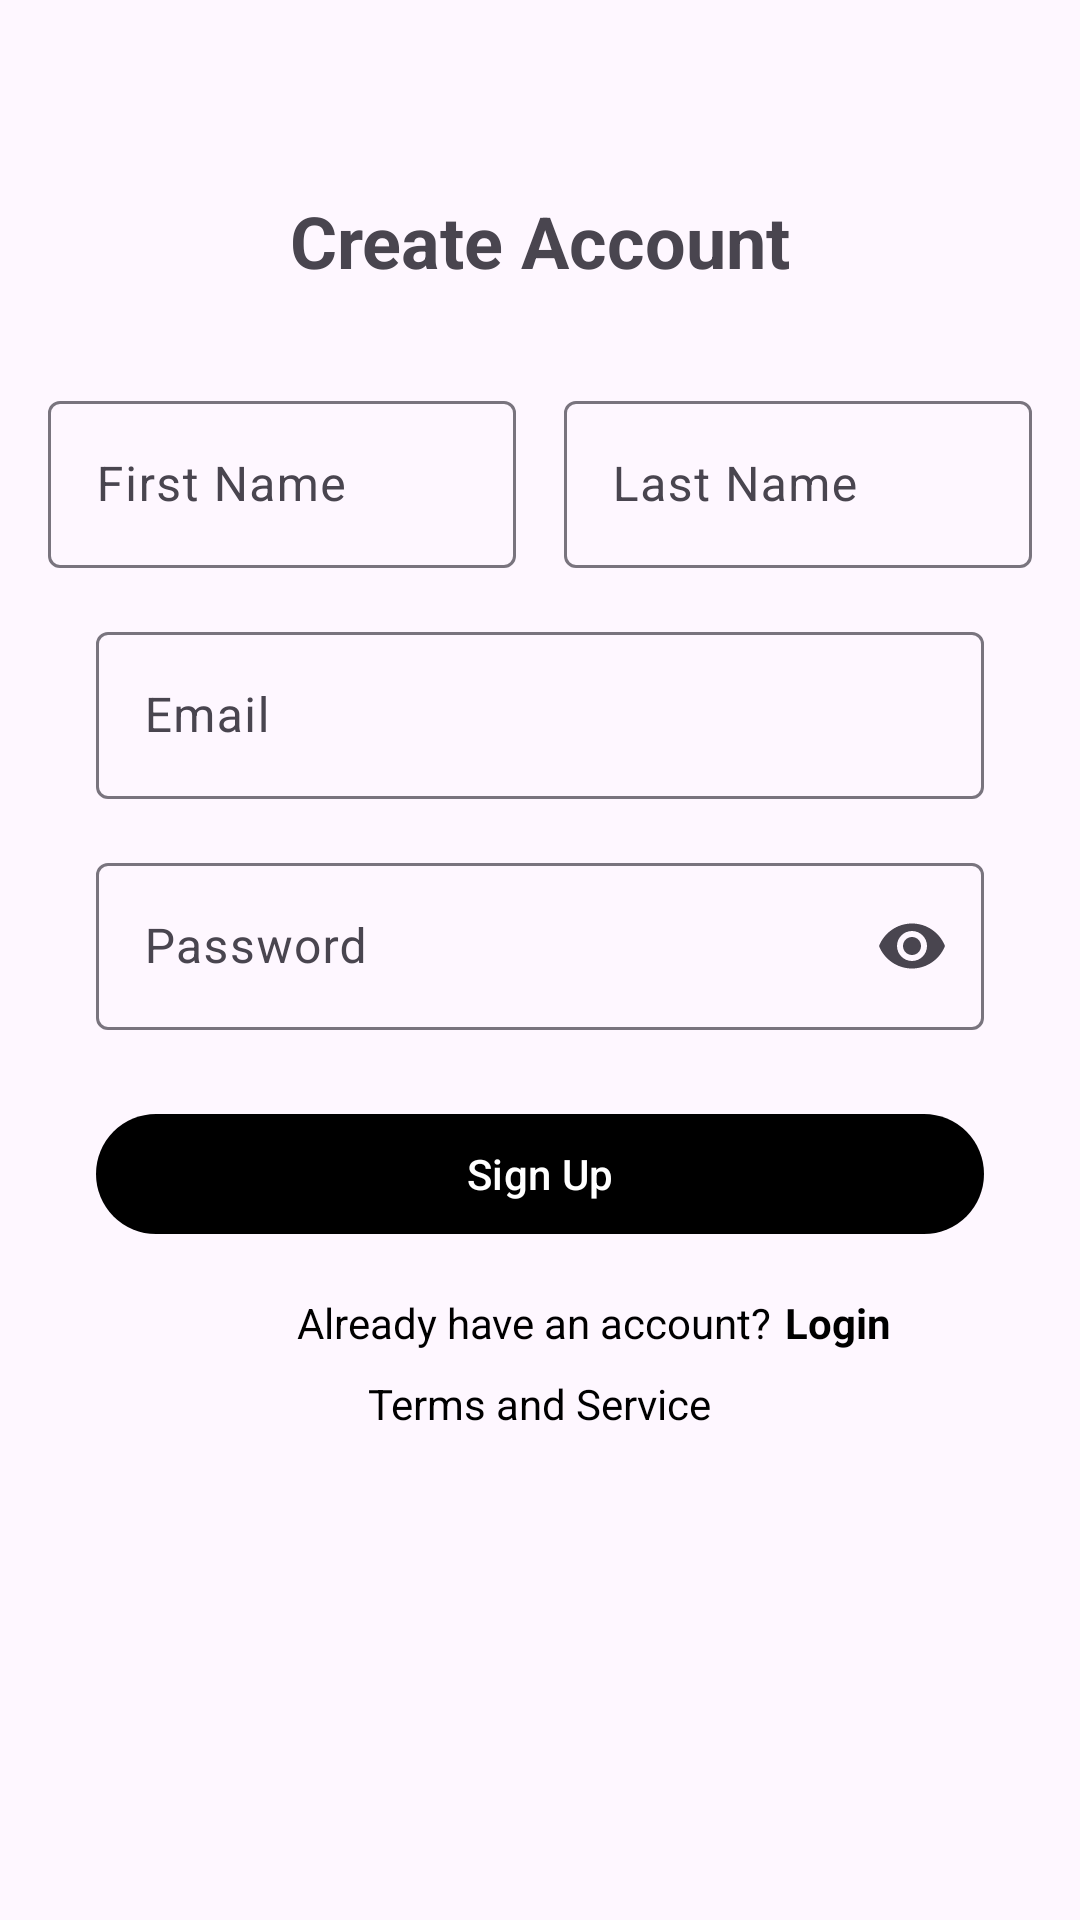

Android layout source for this screen:
<!-- AndroidManifest.xml: application theme Theme.Cookmate -->
<!-- res/layout/activity_sign_up.xml -->
<?xml version="1.0" encoding="utf-8"?>
<androidx.constraintlayout.widget.ConstraintLayout xmlns:android="http://schemas.android.com/apk/res/android"
    xmlns:app="http://schemas.android.com/apk/res-auto"
    xmlns:tools="http://schemas.android.com/tools"
    android:id="@+id/main"
    android:layout_width="match_parent"
    android:layout_height="match_parent"
    tools:context=".ui.signup.SignUpActivity">

    
    <TextView
        android:id="@+id/signupTitle"
        android:layout_width="wrap_content"
        android:layout_height="wrap_content"
        android:text="@string/create_account"
        android:textSize="24sp"
        android:textStyle="bold"
        app:layout_constraintTop_toTopOf="parent"
        app:layout_constraintStart_toStartOf="parent"
        app:layout_constraintEnd_toEndOf="parent"
        android:layout_marginTop="64dp" />

    
    <com.google.android.material.textfield.TextInputLayout
        android:id="@+id/firstNameInputLayout"
        style="@style/Widget.Material3.TextInputLayout.OutlinedBox"
        android:layout_width="0dp"
        android:layout_height="wrap_content"
        android:layout_marginStart="16dp"
        android:layout_marginEnd="8dp"
        android:hint="@string/First_Name"
        app:layout_constraintTop_toBottomOf="@id/signupTitle"
        app:layout_constraintStart_toStartOf="parent"
        app:layout_constraintEnd_toStartOf="@id/lastNameInputLayout"
        android:layout_marginTop="32dp">

        <com.google.android.material.textfield.TextInputEditText
            android:id="@+id/firstNameField"
            android:layout_width="match_parent"
            android:layout_height="wrap_content"
            android:inputType="textPersonName" />
    </com.google.android.material.textfield.TextInputLayout>

    
    <com.google.android.material.textfield.TextInputLayout
        android:id="@+id/lastNameInputLayout"
        style="@style/Widget.Material3.TextInputLayout.OutlinedBox"
        android:layout_width="0dp"
        android:layout_height="wrap_content"
        android:layout_marginStart="8dp"
        android:layout_marginEnd="16dp"
        android:hint="@string/Last_Name"
        app:layout_constraintTop_toBottomOf="@id/signupTitle"
        app:layout_constraintStart_toEndOf="@id/firstNameInputLayout"
        app:layout_constraintEnd_toEndOf="parent"
        android:layout_marginTop="32dp">

        <com.google.android.material.textfield.TextInputEditText
            android:id="@+id/lastNameField"
            android:layout_width="match_parent"
            android:layout_height="wrap_content"
            android:inputType="textPersonName" />
    </com.google.android.material.textfield.TextInputLayout>

    
    <com.google.android.material.textfield.TextInputLayout
        android:id="@+id/emailInputLayout"
        style="@style/Widget.Material3.TextInputLayout.OutlinedBox"
        android:layout_width="0dp"
        android:layout_height="wrap_content"
        android:layout_marginStart="32dp"
        android:layout_marginEnd="32dp"
        android:layout_marginTop="16dp"
        android:hint="@string/Email"
        app:layout_constraintTop_toBottomOf="@id/firstNameInputLayout"
        app:layout_constraintStart_toStartOf="parent"
        app:layout_constraintEnd_toEndOf="parent">

        <com.google.android.material.textfield.TextInputEditText
            android:id="@+id/emailField"
            android:layout_width="match_parent"
            android:layout_height="wrap_content"
            android:inputType="textEmailAddress" />
    </com.google.android.material.textfield.TextInputLayout>

    
    <com.google.android.material.textfield.TextInputLayout
        android:id="@+id/passwordInputLayout"
        style="@style/Widget.Material3.TextInputLayout.OutlinedBox"
        android:layout_width="0dp"
        android:layout_height="wrap_content"
        android:layout_marginStart="32dp"
        android:layout_marginEnd="32dp"
        android:layout_marginTop="16dp"
        android:hint="@string/Password"
        app:endIconMode="password_toggle"
        app:layout_constraintTop_toBottomOf="@id/emailInputLayout"
        app:layout_constraintStart_toStartOf="parent"
        app:layout_constraintEnd_toEndOf="parent">

        <com.google.android.material.textfield.TextInputEditText
            android:id="@+id/passwordField"
            android:layout_width="match_parent"
            android:layout_height="wrap_content"
            android:inputType="textPassword" />
    </com.google.android.material.textfield.TextInputLayout>

    
    <com.google.android.material.button.MaterialButton
        android:id="@+id/signupButton"
        android:layout_width="0dp"
        android:layout_height="wrap_content"
        android:layout_marginStart="32dp"
        android:layout_marginEnd="32dp"
        android:layout_marginTop="24dp"
        android:text="@string/Sign_Up"
        app:backgroundTint="@color/black"
        app:layout_constraintTop_toBottomOf="@id/passwordInputLayout"
        app:layout_constraintStart_toStartOf="parent"
        app:layout_constraintEnd_toEndOf="parent" />

    


    <TextView
        android:id="@+id/loginText"
        android:layout_width="wrap_content"
        android:layout_height="wrap_content"
        android:layout_marginTop="16dp"
        android:text="@string/already_have_an_account"
        android:textColor="#000000"
        app:layout_constraintEnd_toEndOf="parent"
        app:layout_constraintHorizontal_bias="0.491"
        app:layout_constraintStart_toStartOf="parent"
        app:layout_constraintTop_toBottomOf="@id/signupButton" />

    <TextView
        android:id="@+id/loginLink"
        android:layout_width="wrap_content"
        android:layout_height="wrap_content"
        android:layout_marginTop="16dp"
        android:text="@string/login"
        android:textColor="@color/black"
        android:textStyle="bold"
        app:layout_constraintEnd_toEndOf="parent"
        app:layout_constraintHorizontal_bias="0.064"
        app:layout_constraintStart_toEndOf="@id/loginText"
        app:layout_constraintTop_toBottomOf="@id/signupButton" />

    <TextView
        android:id="@+id/termsAndServiceText"
        android:layout_width="wrap_content"
        android:layout_height="wrap_content"
        android:text="Terms and Service"
        android:textColor="#000000"
        android:layout_marginTop="8dp"
        app:layout_constraintTop_toBottomOf="@id/loginText"
        app:layout_constraintStart_toStartOf="parent"
        app:layout_constraintEnd_toEndOf="parent" />

</androidx.constraintlayout.widget.ConstraintLayout>
<!-- resources referenced by this layout -->
<resources>
  <color name="black">#FF000000</color>
  <string name="Email">Email</string>
  <string name="First_Name">First Name</string>
  <string name="Last_Name">Last Name</string>
  <string name="Password">Password</string>
  <string name="Sign_Up">Sign Up</string>
  <string name="already_have_an_account">Already have an account?</string>
  <string name="create_account">Create Account</string>
  <string name="login">Login</string>
  <style name="Theme.Cookmate" parent="Theme.Material3.Light.NoActionBar">
          <item name="materialAlertDialogTheme">@style/ThemeOverlay.Material3.MaterialAlertDialog</item>
      </style>
</resources>
